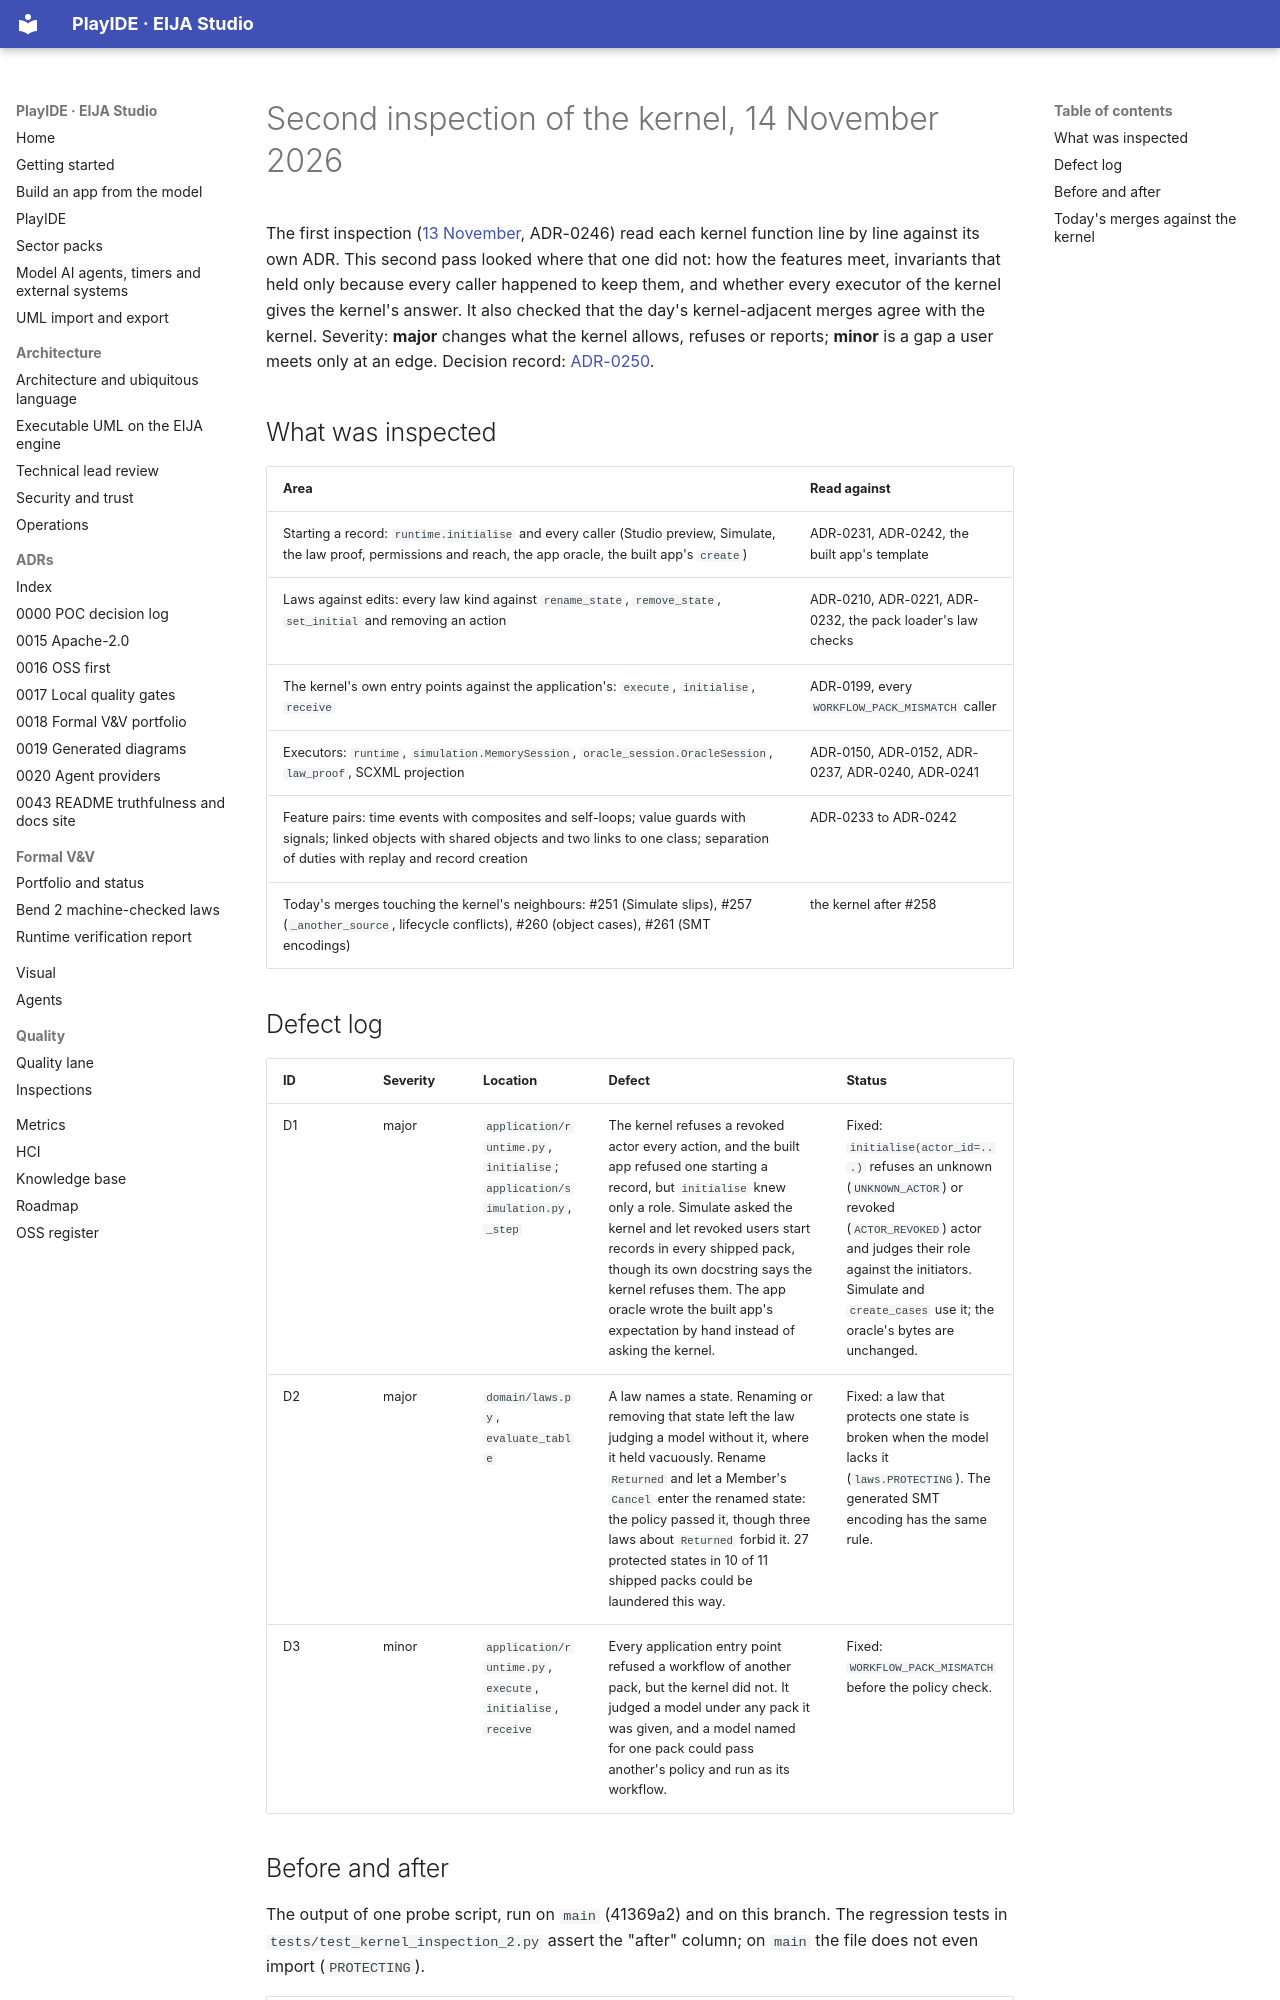

repository: 45ck/eija-studio · page: quality/inspection-2026-11-14-kernel/index.html · generator: mkdocs

# Second inspection of the kernel, 14 November 2026

The first inspection ([13 November](inspection-2026-11-13-kernel.md), ADR-0246) read each kernel function line by line
against its own ADR. This second pass looked where that one did not: how the features meet, invariants that held only
because every caller happened to keep them, and whether every executor of the kernel gives the kernel's answer. It
also checked that the day's kernel-adjacent merges agree with the kernel. Severity: **major** changes what the kernel
allows, refuses or reports; **minor** is a gap a user meets only at an edge. Decision record:
[ADR-0250](../adr/0250-kernel-second-inspection.md).

## What was inspected

| Area | Read against |
|---|---|
| Starting a record: `runtime.initialise` and every caller (Studio preview, Simulate, the law proof, permissions and reach, the app oracle, the built app's `create`) | ADR-0231, ADR-0242, the built app's template |
| Laws against edits: every law kind against `rename_state`, `remove_state`, `set_initial` and removing an action | ADR-0210, ADR-0221, ADR-0232, the pack loader's law checks |
| The kernel's own entry points against the application's: `execute`, `initialise`, `receive` | ADR-0199, every `WORKFLOW_PACK_MISMATCH` caller |
| Executors: `runtime`, `simulation.MemorySession`, `oracle_session.OracleSession`, `law_proof`, SCXML projection | ADR-0150, ADR-0152, ADR-0237, ADR-0240, ADR-0241 |
| Feature pairs: time events with composites and self-loops; value guards with signals; linked objects with shared objects and two links to one class; separation of duties with replay and record creation | ADR-0233 to ADR-0242 |
| Today's merges touching the kernel's neighbours: #251 (Simulate slips), #257 (`_another_source`, lifecycle conflicts), #260 (object cases), #261 (SMT encodings) | the kernel after #258 |
